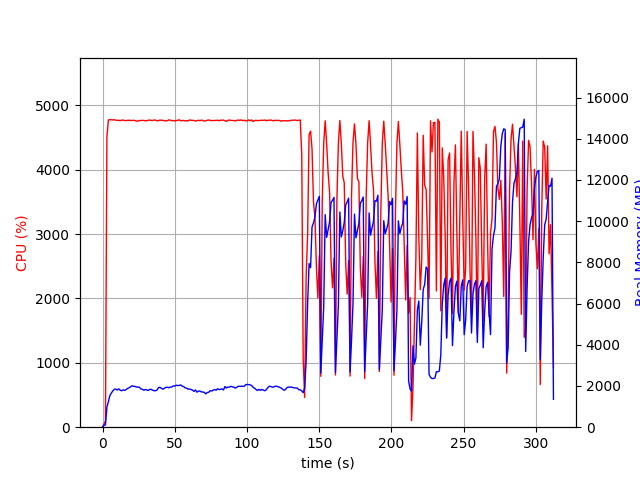

Source data for this figure (header and first rows):
elapsed_time, nproc, cpu, mem_real, mem_virtual
3.337860107421875e-05, 1, 0.0, 10.46, 3192
1.006, 1, 47.7, 97.65, 687.6
2.014, 1, 99.3, 108.9, 1240
3.02, 1, 4514, 974.8, 4990
4.046, 1, 4773, 1237, 5263
5.063, 1, 4777, 1533, 5556
6.087, 1, 4776, 1659, 5717
7.111, 1, 4772, 1760, 5878
8.135, 1, 4778, 1840, 5965
9.159, 1, 4769, 1853, 6052
10.18, 1, 4767, 1804, 6058
11.21, 1, 4768, 1862, 6165
12.23, 1, 4762, 1795, 6186
13.25, 1, 4771, 1770, 6200
14.27, 1, 4770, 1811, 6236
15.29, 1, 4767, 1787, 6289
16.31, 1, 4761, 1826, 6339
17.33, 1, 4767, 1878, 6436
18.36, 1, 4768, 1917, 6481
19.38, 1, 4766, 1956, 6550
20.4, 1, 4764, 2010, 6678
21.42, 1, 4769, 1986, 6692
22.44, 1, 4764, 1983, 6725
23.47, 1, 4756, 1947, 6747
24.49, 1, 4755, 1951, 6799
25.51, 1, 4764, 1938, 6851
26.53, 1, 4764, 1862, 6886
27.55, 1, 4768, 1839, 6892
28.58, 1, 4764, 1794, 6892
29.6, 1, 4760, 1829, 6953
30.62, 1, 4763, 1811, 6975
31.64, 1, 4768, 1782, 6990
32.66, 1, 4771, 1837, 7008
33.68, 1, 4766, 1835, 7030
34.7, 1, 4766, 1793, 7058
35.72, 1, 4772, 1772, 7082
36.75, 1, 4771, 1771, 7090
37.77, 1, 4759, 1807, 7090
38.8, 1, 4763, 1929, 7238
39.82, 1, 4772, 1932, 7238
40.84, 1, 4766, 1883, 7254
41.87, 1, 4770, 1844, 7254
42.89, 1, 4758, 1896, 7291
43.91, 1, 4760, 1931, 7313
44.93, 1, 4762, 1941, 7338
45.95, 1, 4775, 1915, 7338
46.97, 1, 4768, 1949, 7370
48, 1, 4763, 1953, 7384
49.02, 1, 4762, 2008, 7518
50.05, 1, 4758, 1994, 7518
51.07, 1, 4764, 2040, 7540
52.09, 1, 4767, 2021, 7554
53.12, 1, 4776, 2026, 7554
54.14, 1, 4760, 2053, 7612
55.16, 1, 4764, 1992, 7612
56.18, 1, 4766, 1971, 7640
57.2, 1, 4759, 1909, 7640
58.22, 1, 4762, 1892, 7650
59.24, 1, 4757, 1850, 7650
60.26, 1, 4773, 1849, 7650
... 248 more rows
